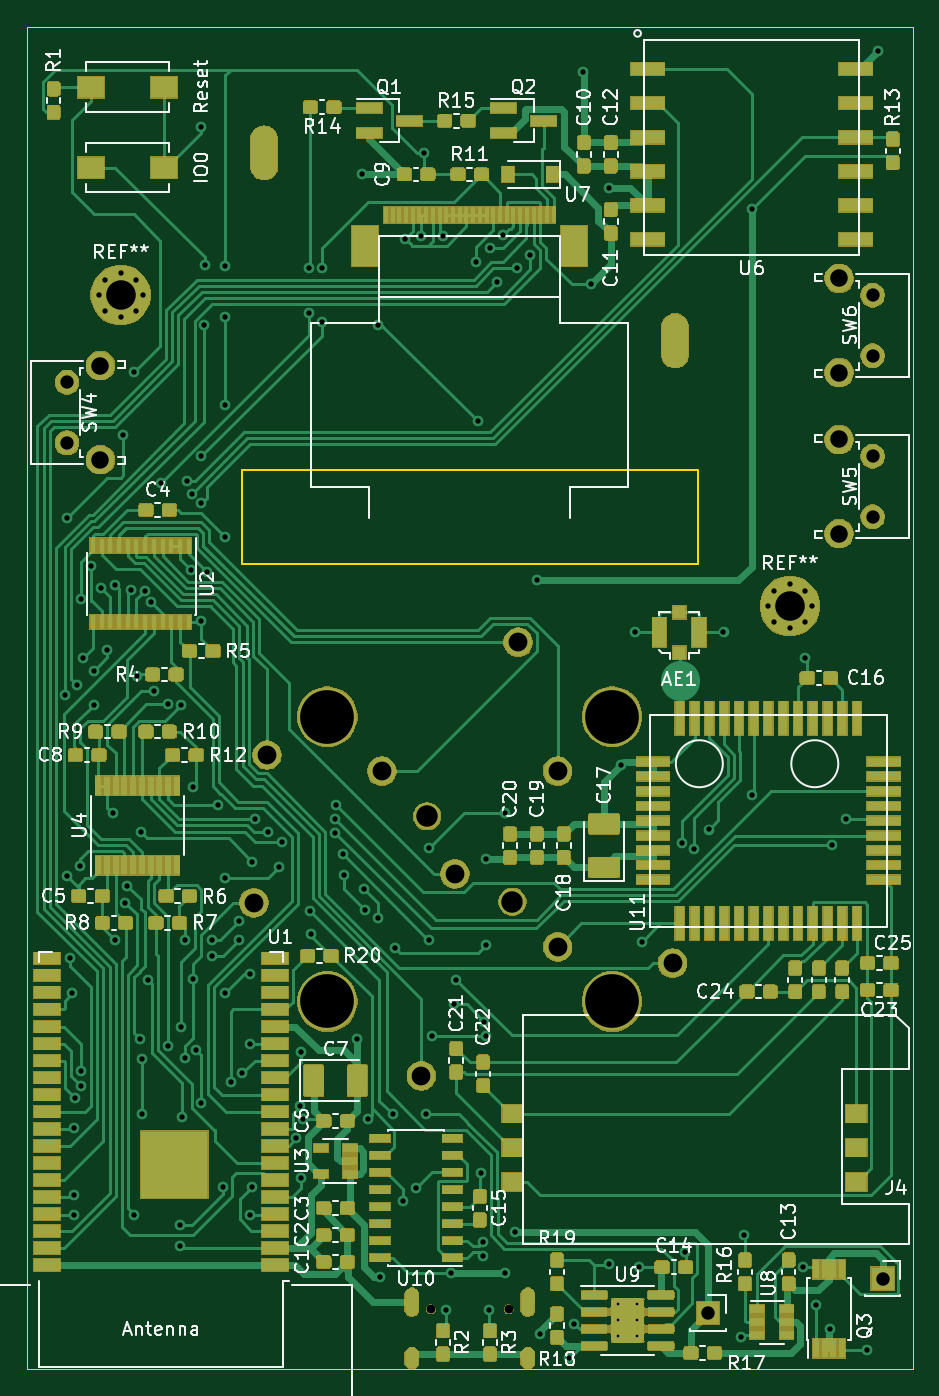
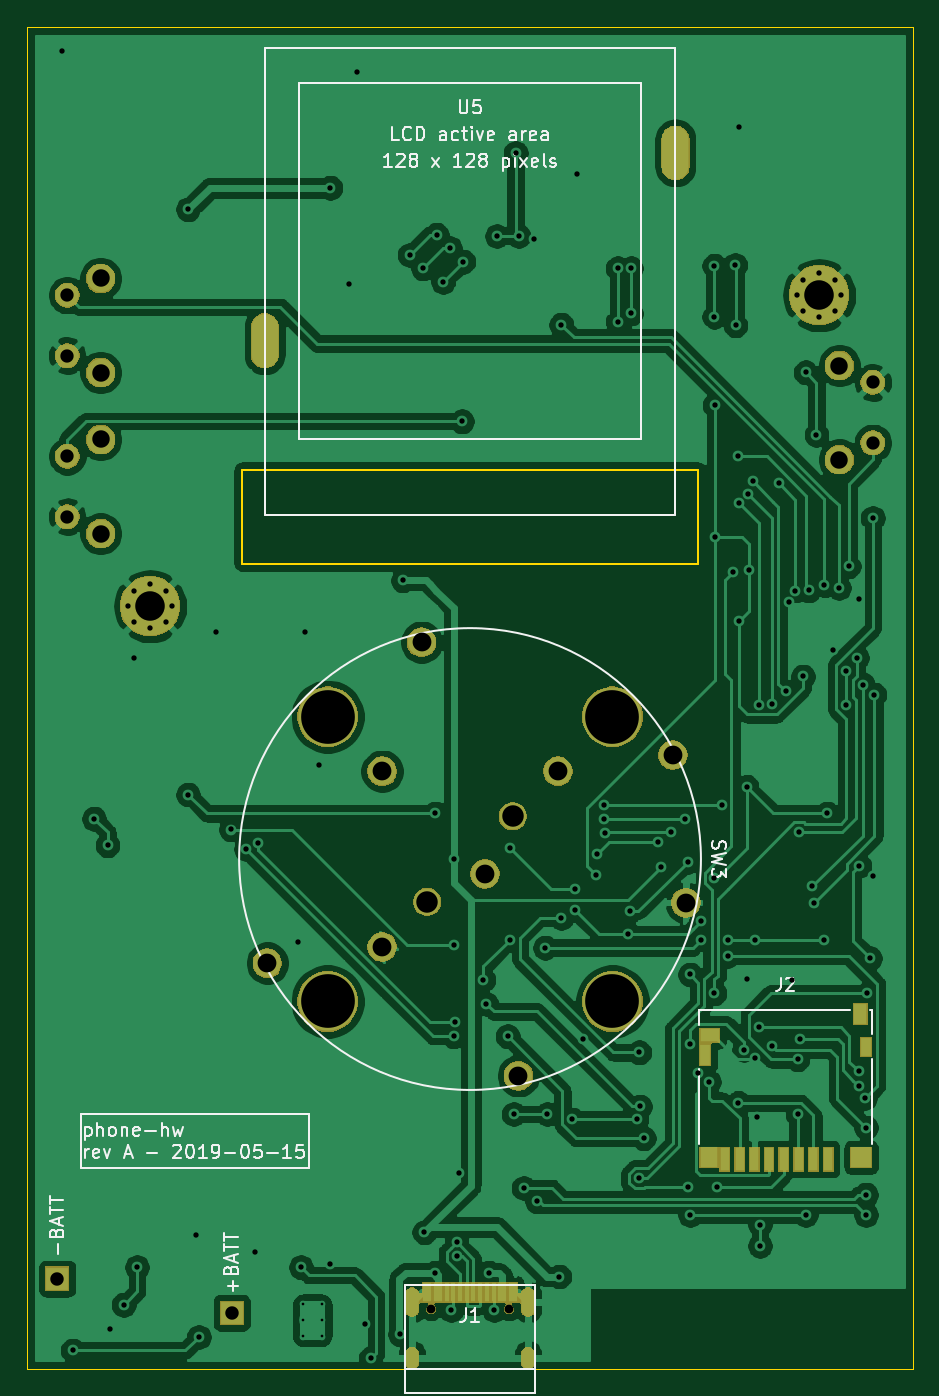
Circuit board: 9 layer files. Board 66.0 x 100.0 mm.
- bottom_copper: phone-hw-B_Cu.gbr (190448 bytes)
- bottom_mask: phone-hw-B_Mask.gbr (42692 bytes)
- bottom_silk: phone-hw-B_SilkS.gbr (18963 bytes)
- outline: phone-hw-Edge_Cuts.gbr (893 bytes)
- top_copper: phone-hw-F_Cu.gbr (248680 bytes)
- top_mask: phone-hw-F_Mask.gbr (163698 bytes)
- top_silk: phone-hw-F_SilkS.gbr (72657 bytes)
- drill: phone-hw-NPTH.drl (290 bytes)
- drill: phone-hw-PTH.drl (4329 bytes)

=== bottom_copper: phone-hw-B_Cu.gbr (190448 bytes, source omitted) ===
=== bottom_mask: phone-hw-B_Mask.gbr (42692 bytes, source omitted) ===
=== bottom_silk: phone-hw-B_SilkS.gbr (18963 bytes, source omitted) ===
=== outline: phone-hw-Edge_Cuts.gbr ===
G04 #@! TF.GenerationSoftware,KiCad,Pcbnew,(5.1.0-0)*
G04 #@! TF.CreationDate,2019-05-15T23:46:39-04:00*
G04 #@! TF.ProjectId,phone-hw,70686f6e-652d-4687-972e-6b696361645f,rev?*
G04 #@! TF.SameCoordinates,Original*
G04 #@! TF.FileFunction,Profile,NP*
%FSLAX46Y46*%
G04 Gerber Fmt 4.6, Leading zero omitted, Abs format (unit mm)*
G04 Created by KiCad (PCBNEW (5.1.0-0)) date 2019-05-15 23:46:39*
%MOMM*%
%LPD*%
G04 APERTURE LIST*
%ADD10C,0.050000*%
%ADD11C,0.120000*%
G04 APERTURE END LIST*
D10*
X86000000Y-120000000D02*
X20000000Y-120000000D01*
X86000000Y-20000000D02*
X86000000Y-120000000D01*
X20000000Y-20000000D02*
X86000000Y-20000000D01*
X20000000Y-20000000D02*
X20000000Y-120000000D01*
D11*
X70000000Y-53000000D02*
X70000000Y-60000000D01*
X70000000Y-60000000D02*
X36000000Y-60000000D01*
X36000000Y-60000000D02*
X36000000Y-53000000D01*
X36000000Y-53000000D02*
X70000000Y-53000000D01*
M02*

=== top_copper: phone-hw-F_Cu.gbr (248680 bytes, source omitted) ===
=== top_mask: phone-hw-F_Mask.gbr (163698 bytes, source omitted) ===
=== top_silk: phone-hw-F_SilkS.gbr (72657 bytes, source omitted) ===
=== drill: phone-hw-NPTH.drl ===
M48
; DRILL file {KiCad (5.1.0-0)} date Wednesday, May 15, 2019 at 11:46:47 PM
; FORMAT={-:-/ absolute / inch / decimal}
; #@! TF.CreationDate,2019-05-15T23:46:47-04:00
; #@! TF.GenerationSoftware,Kicad,Pcbnew,(5.1.0-0)
; #@! TF.FileFunction,NonPlated,1,2,NPTH
FMAT,2
INCH
%
G90
G05
T0
M30

=== drill: phone-hw-PTH.drl ===
M48
; DRILL file {KiCad (5.1.0-0)} date Wednesday, May 15, 2019 at 11:46:47 PM
; FORMAT={-:-/ absolute / inch / decimal}
; #@! TF.CreationDate,2019-05-15T23:46:47-04:00
; #@! TF.GenerationSoftware,Kicad,Pcbnew,(5.1.0-0)
; #@! TF.FileFunction,Plated,1,2,PTH
FMAT,2
INCH
T1C0.0079
T2C0.0157
T3C0.0236
T4C0.0256
T5C0.0390
T6C0.0394
T7C0.0512
T8C0.0551
T9C0.0630
T10C0.0787
T11C0.0866
T12C0.1575
%
G90
G05
T1
X2.5217Y-4.5341
X2.5217Y-4.5813
X2.5217Y-4.6285
X2.5768Y-4.5341
X2.5768Y-4.5813
X2.5768Y-4.6285
T2
X0.9006Y-2.7461
X0.9055Y-2.2283
X0.9055Y-3.2776
X0.9134Y-3.5197
X0.9213Y-3.622
X0.9252Y-4.0157
X0.9252Y-4.2126
X0.9252Y-4.2717
X0.9291Y-3.9291
X0.935Y-2.7165
X0.9449Y-3.248
X0.9469Y-3.8504
X0.9469Y-3.8937
X0.9469Y-2.4646
X0.9523Y-2.6383
X0.9764Y-2.3701
X0.9835Y-2.6764
X0.9843Y-2.7756
X1.0049Y-2.4331
X1.0236Y-2.6142
X1.0394Y-3.0945
X1.0472Y-2.4252
X1.0472Y-3.4646
X1.0709Y-1.9843
X1.0768Y-3.3563
X1.0827Y-3.3071
X1.093Y-2.4404
X1.1024Y-1.8012
X1.1024Y-4.2717
X1.1102Y-2.6929
X1.1181Y-3.7559
X1.122Y-3.1496
X1.126Y-3.8159
X1.126Y-3.9764
X1.1329Y-2.4409
X1.1417Y-3.5827
X1.1513Y-2.4757
X1.1614Y-2.7362
X1.1811Y-2.126
X1.2003Y-2.7751
X1.2008Y-3.7756
X1.2362Y-4.3002
X1.2362Y-4.3622
X1.2402Y-2.7756
X1.2402Y-3.7205
X1.2441Y-3.9843
X1.252Y-3.4646
X1.252Y-3.811
X1.2577Y-2.1203
X1.2697Y-2.3819
X1.2714Y-2.1572
X1.2756Y-3.0157
X1.2756Y-3.5787
X1.2835Y-3.7874
X1.2992Y-1.0827
X1.2992Y-2.185
X1.2992Y-2.5295
X1.2997Y-2.0477
X1.2998Y-3.9433
X1.3081Y-1.6634
X1.3091Y-1.4862
X1.3152Y-2.3856
X1.3307Y-3.4646
X1.3307Y-3.5118
X1.3484Y-3.0709
X1.3622Y-4.189
X1.3681Y-2.2835
X1.3696Y-1.8971
X1.3701Y-1.4882
X1.3701Y-1.6378
X1.3701Y-3.2835
X1.3701Y-3.622
X1.3858Y-3.8819
X1.4094Y-3.4094
X1.4094Y-3.4646
X1.4191Y-3.8563
X1.4409Y-3.5669
X1.4409Y-3.7717
X1.4409Y-4.2717
X1.4488Y-3.2362
X1.4488Y-4.189
X1.4567Y-3.1102
X1.4961Y-3.1496
X1.5276Y-3.252
X1.5354Y-3.1781
X1.5776Y-4.0472
X1.5889Y-3.9539
X1.5906Y-3.7953
X1.5906Y-4.1644
X1.5984Y-3.9921
X1.6142Y-1.4961
X1.6142Y-1.6284
X1.6178Y-3.3805
X1.622Y-3.4488
X1.6535Y-1.4961
X1.6535Y-1.6535
X1.6922Y-3.1509
X1.6924Y-3.1107
X1.6929Y-3.0709
X1.7146Y-3.2137
X1.7165Y-3.2756
X1.7559Y-3.7559
X1.7717Y-1.2205
X1.7775Y-3.317
X1.7795Y-3.378
X1.7874Y-3.9921
X1.8189Y-1.6614
X1.8189Y-3.4016
X1.8248Y-4.4528
X1.8602Y-3.9764
X1.8661Y-3.4882
X1.8898Y-4.2323
X1.8976Y-1.4094
X1.9291Y-4.1929
X1.9443Y-1.4016
X1.9528Y-1.1575
X1.9587Y-3.9764
X1.9685Y-3.1969
X1.9685Y-3.4646
X1.9764Y-3.748
X2.0079Y-1.4016
X2.0157Y-4.5512
X2.0315Y-4.4409
X2.0394Y-3.6535
X2.0472Y-3.5827
X2.1063Y-1.4764
X2.1102Y-1.9449
X2.1181Y-4.1496
X2.126Y-4.3518
X2.126Y-4.3931
X2.1294Y-3.7052
X2.1339Y-3.2283
X2.1339Y-3.4803
X2.1339Y-3.748
X2.1417Y-4.5512
X2.1457Y-1.437
X2.1654Y-1.5354
X2.1845Y-1.3971
X2.189Y-3.0945
X2.189Y-4.4409
X2.2205Y-4.3228
X2.2244Y-1.4961
X2.2638Y-1.4567
X2.2835Y-2.4114
X2.2913Y-4.622
X2.378Y-4.6929
X2.3937Y-4.5906
X2.4173Y-0.9213
X2.4409Y-1.5433
X2.4961Y-1.2598
X2.4961Y-4.4173
X2.5295Y-2.9528
X2.5709Y-2.563
X2.5827Y-4.4252
X2.5906Y-3.4724
X2.7087Y-3.1811
X2.7165Y-4.3819
X2.7439Y-3.1987
X2.7874Y-3.1417
X2.8307Y-2.563
X2.8819Y-4.6299
X2.8898Y-4.3307
X2.9134Y-1.3228
X2.9134Y-3.0394
X3.063Y-4.4252
X3.0709Y-2.6378
X3.1024Y-4.5354
X3.1417Y-4.6063
X3.1496Y-3.188
X3.189Y-3.1102
X3.252Y-4.6693
X3.2835Y-0.8583
X1.1089Y-1.6207
X1.128Y-1.5748
X2.979Y-2.4409
X3.0249Y-2.4219
X3.0709Y-2.4409
X0.998Y-1.5748
X2.96Y-2.4869
X2.979Y-2.5328
X3.0249Y-2.5518
X3.0709Y-2.5328
X3.0899Y-2.4869
X1.0171Y-1.5289
X1.0171Y-1.6207
X1.063Y-1.5098
X1.063Y-1.6398
X1.1089Y-1.5289
T4
X1.9728Y-4.5484
X2.2004Y-4.5484
T5
X3.2677Y-2.0472
X3.2677Y-2.2244
X3.2677Y-1.5748
X3.2677Y-1.752
X0.9055Y-1.8307
X0.9055Y-2.0079
T6
X2.7854Y-4.5591
X3.2972Y-4.4587
T7
X3.1697Y-1.998
X3.1697Y-2.274
X1.0035Y-1.7811
X1.0035Y-2.0571
X3.1697Y-1.5256
X3.1697Y-1.8016
T8
X1.4536Y-3.3565
X1.492Y-2.9232
X1.8289Y-2.9706
X1.9445Y-3.8642
X2.0429Y-3.272
X2.2287Y-2.5925
X2.3444Y-3.4861
X2.3444Y-2.9706
X2.6812Y-3.5335
T9
X1.9613Y-3.1031
X2.2119Y-3.3536
T11
X3.0249Y-2.4869
X1.063Y-1.5748
T12
X1.6689Y-2.8106
X1.6689Y-3.6461
X2.5043Y-2.8106
X2.5043Y-3.6461
T3
G00X1.9165Y-4.5492
M15
G01X1.9165Y-4.5059
M16
G05
G00X1.9165Y-4.7039
M15
G01X1.9165Y-4.6803
M16
G05
G00X2.2567Y-4.5492
M15
G01X2.2567Y-4.5059
M16
G05
G00X2.2567Y-4.7039
M15
G01X2.2567Y-4.6803
M16
G05
T10
G00X1.4843Y-1.1969
M15
G01X1.4843Y-1.1181
M16
G05
G00X2.689Y-1.748
M15
G01X2.689Y-1.6693
M16
G05
T0
M30

